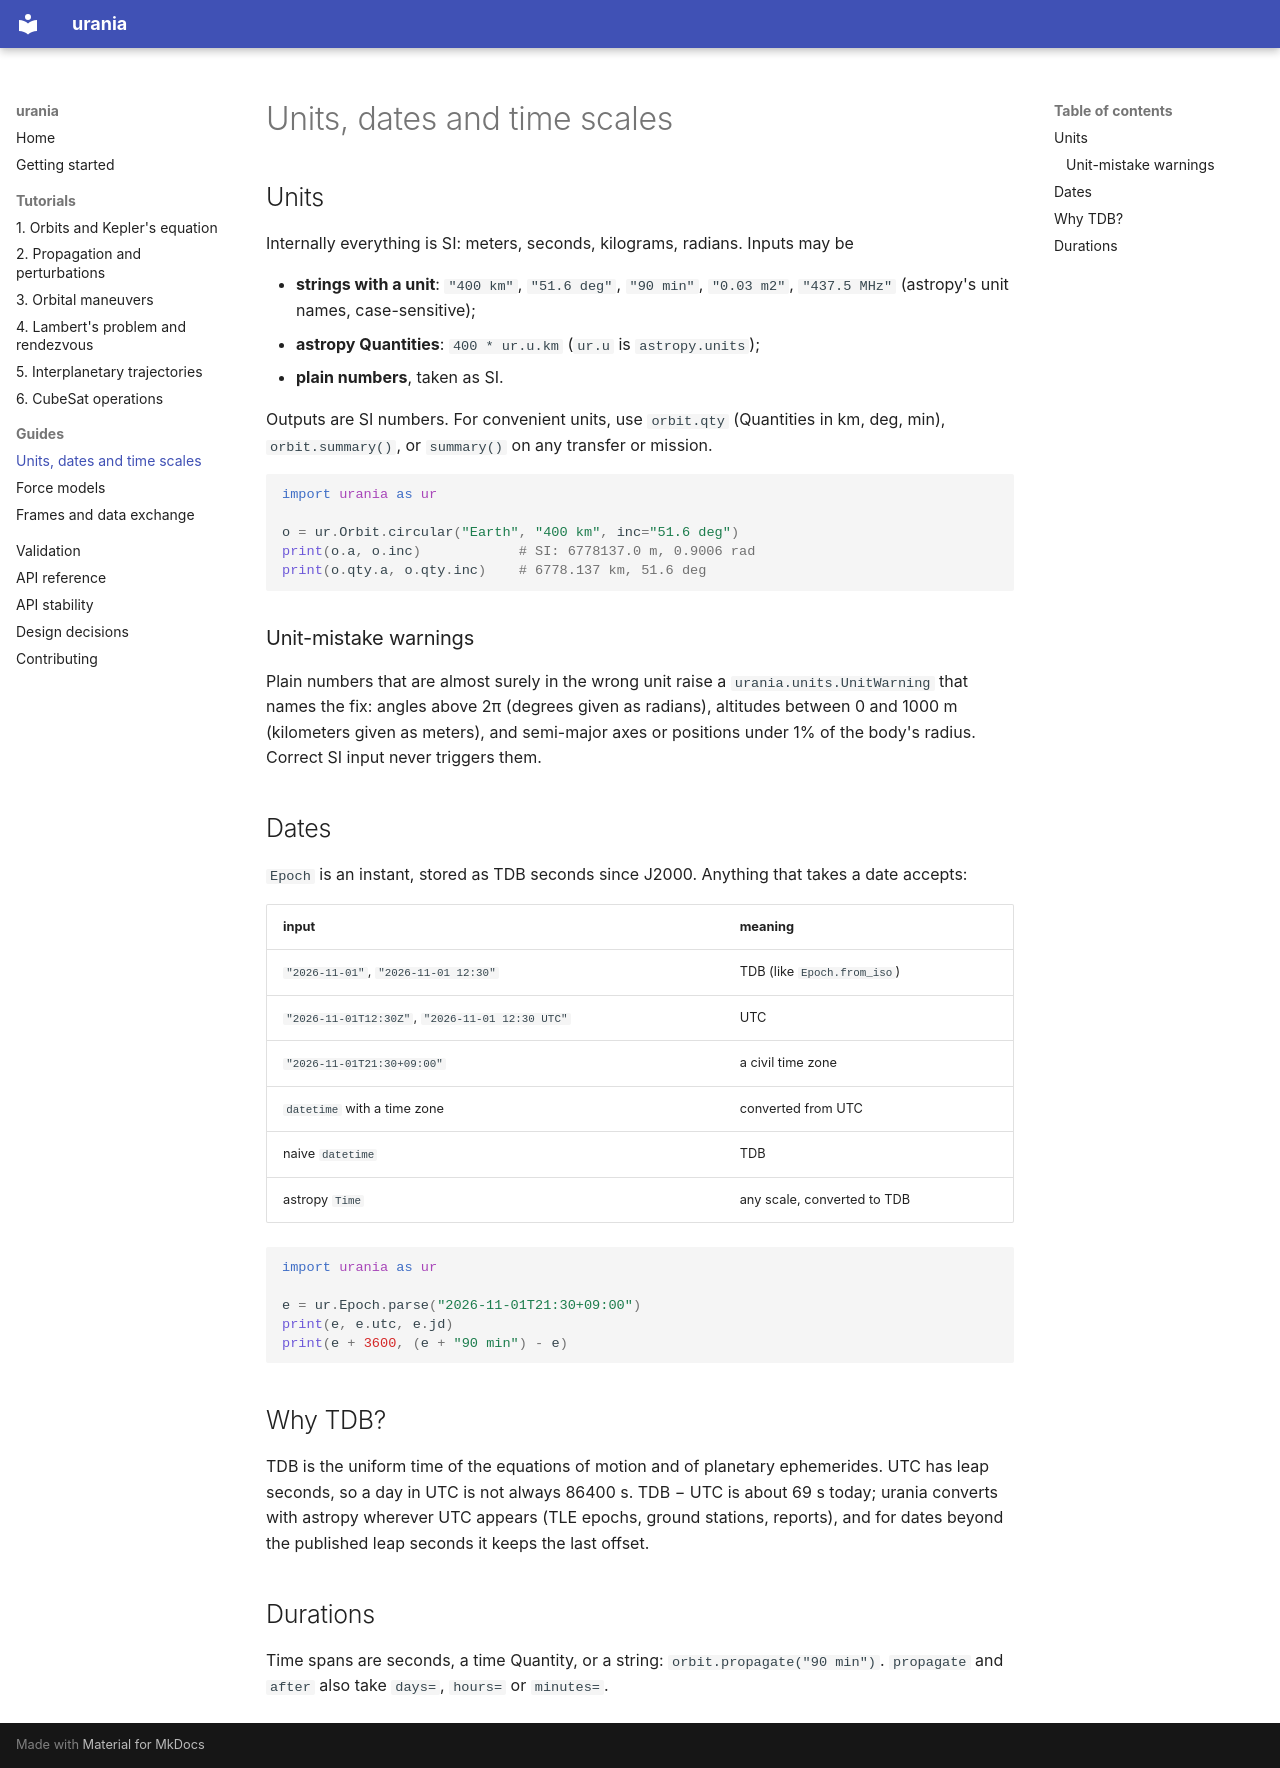

repository: dandmadp/urania · page: guide/units-and-time/index.html · generator: mkdocs

# Units, dates and time scales

## Units

Internally everything is SI: meters, seconds, kilograms, radians. Inputs may be

- **strings with a unit**: `"400 km"`, `"51.6 deg"`, `"90 min"`, `"0.03 m2"`, `"437.5 MHz"` (astropy's unit
  names, case-sensitive);
- **astropy Quantities**: `400 * ur.u.km` (`ur.u` is `astropy.units`);
- **plain numbers**, taken as SI.

Outputs are SI numbers. For convenient units, use `orbit.qty` (Quantities in km, deg, min), `orbit.summary()`, or
`summary()` on any transfer or mission.

```python
import urania as ur

o = ur.Orbit.circular("Earth", "400 km", inc="51.6 deg")
print(o.a, o.inc)            # SI: 6778137.0 m, 0.9006 rad
print(o.qty.a, o.qty.inc)    # 6778.137 km, 51.6 deg
```

### Unit-mistake warnings

Plain numbers that are almost surely in the wrong unit raise a `urania.units.UnitWarning` that names the fix:
angles above 2π (degrees given as radians), altitudes between 0 and 1000 m (kilometers given as meters), and
semi-major axes or positions under 1% of the body's radius. Correct SI input never triggers them.

## Dates

`Epoch` is an instant, stored as TDB seconds since J2000. Anything that takes a date accepts:

| input | meaning |
|---|---|
| `"2026-11-01"`, `"2026-11-01 12:30"` | TDB (like `Epoch.from_iso`) |
| `"2026-11-01T12:30Z"`, `"2026-11-01 12:30 UTC"` | UTC |
| `"2026-11-01T21:30+09:00"` | a civil time zone |
| `datetime` with a time zone | converted from UTC |
| naive `datetime` | TDB |
| astropy `Time` | any scale, converted to TDB |

```python
import urania as ur

e = ur.Epoch.parse("2026-11-01T21:30+09:00")
print(e, e.utc, e.jd)
print(e + 3600, (e + "90 min") - e)
```

## Why TDB?

TDB is the uniform time of the equations of motion and of planetary ephemerides. UTC has leap seconds, so a day
in UTC is not always 86400 s. TDB − UTC is about 69 s today; urania converts with astropy wherever UTC appears
(TLE epochs, ground stations, reports), and for dates beyond the published leap seconds it keeps the last offset.

## Durations

Time spans are seconds, a time Quantity, or a string: `orbit.propagate("90 min")`. `propagate` and `after` also
take `days=`, `hours=` or `minutes=`.
